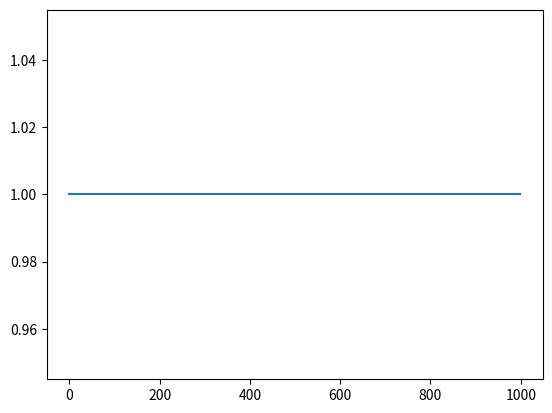

Python code for this plot:
import numpy as np
import matplotlib.pyplot as plt
import matplotlib.cm as cm
    
#parameters
N = 4
D = 16
s = 0.75
tmax = 100000

w = np.zeros((N,D), dtype=np.longdouble)
B = np.zeros((N,), dtype=np.longdouble)
x = np.zeros((N,), dtype=np.longdouble)
y = np.zeros((D,), dtype=np.longdouble)

x1_t = []
x2_t = []

for i in np.arange(0,N):
    for j in np.arange(0,D):
        w[i,j] = 1.0 - np.multiply(2.0,np.random.random(),dtype=np.longdouble)
    B[i] = np.multiply(s,np.random.random(),dtype=np.longdouble)
    x[i] = 0.001

for t in np.arange(0,tmax):
    y0 = 0.0
    for i in np.arange(0,N):
        y[0] += np.multiply(B[i],x[i],dtype=np.longdouble)
    for j in np.arange(D-1,0,-1):
        y[j] = y[j-1]
    for i in np.arange(0,N):
        u = 0.0
        for j in np.arange(0,D):
            u += np.multiply(w[i,j],y[j],dtype=np.longdouble)
        x[i] = np.tanh(u,dtype=np.longdouble)
    x1_t.append(x[0])
    #x1_t.append(x[2])
    x2_t.append(x[1])
    #x2_t.append(x[3])

np.savetxt('x1', x1_t, delimiter=' ', fmt="%s")
np.savetxt('x2', x2_t, delimiter=' ', fmt="%s")

t = x1_t[-1000:]

#plt.subplot(1,2,1)
#plt.scatter(x1_t[-1000:], x2_t[-1000:], c=t, cmap=cm.rainbow)
#plt.colorbar()

#plt.subplot(1,2,2)
plt.plot(np.arange(0,1000), x1_t[-1000:])
plt.show()